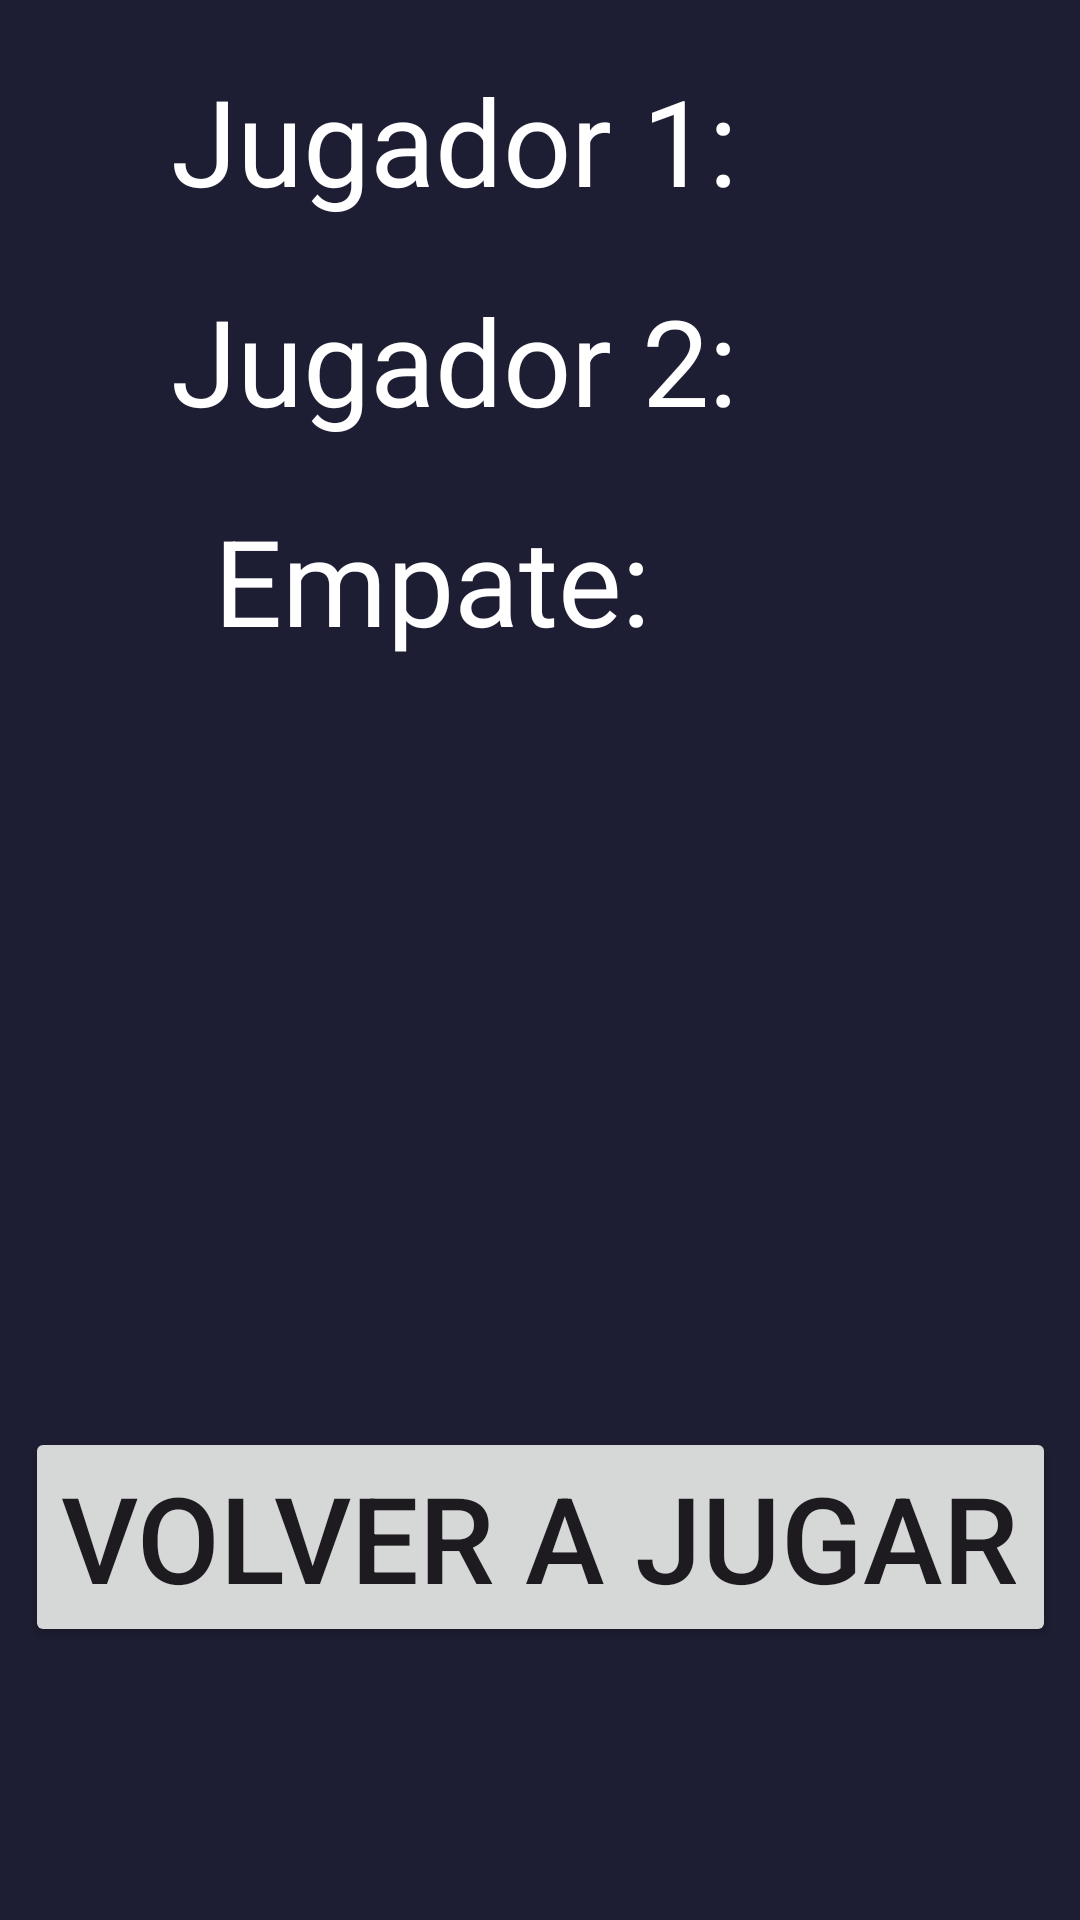

Reconstruct the res/layout file that produces this screen, plus the resources it refers to.
<!-- AndroidManifest.xml: application theme Theme.Gato_android -->
<!-- res/layout/activity_main3.xml -->
<?xml version="1.0" encoding="utf-8"?>
<androidx.constraintlayout.widget.ConstraintLayout xmlns:android="http://schemas.android.com/apk/res/android"
    xmlns:app="http://schemas.android.com/apk/res-auto"
    xmlns:tools="http://schemas.android.com/tools"
    android:layout_width="match_parent"
    android:layout_height="match_parent"
    tools:context=".MainActivity3"
    android:background="@color/blue">

    <TextView
        android:id="@+id/j1"
        android:layout_width="wrap_content"
        android:layout_height="wrap_content"
        app:layout_constraintStart_toStartOf="parent"
        app:layout_constraintTop_toTopOf="parent"
        app:layout_constraintEnd_toStartOf="@id/p1"
        android:text="Jugador 1:"
        android:layout_marginTop="20dp"
        android:textSize="40sp"
        android:textColor="@color/white"
        app:layout_constraintBottom_toTopOf="@id/j2"/>

    <TextView
        android:id="@+id/p1"
        android:layout_width="wrap_content"
        android:layout_height="wrap_content"
        app:layout_constraintStart_toEndOf="@id/j1"
        app:layout_constraintTop_toTopOf="parent"
        app:layout_constraintEnd_toEndOf="parent"
        android:text=""
        android:layout_marginTop="20dp"
        android:textSize="40sp"
        android:textColor="@color/white"/>

    <TextView
        android:id="@+id/j2"
        android:layout_width="wrap_content"
        android:layout_height="wrap_content"
        app:layout_constraintStart_toStartOf="parent"
        app:layout_constraintTop_toBottomOf="@id/j1"
        app:layout_constraintEnd_toStartOf="@id/p2"
        android:text="Jugador 2:"
        android:layout_marginTop="20dp"
        android:textSize="40sp"
        android:textColor="@color/white"/>

    <TextView
        android:id="@+id/p2"
        android:layout_width="wrap_content"
        android:layout_height="wrap_content"
        android:layout_marginTop="20dp"
        android:text=""
        android:textColor="@color/white"
        android:textSize="40sp"
        app:layout_constraintEnd_toEndOf="parent"
        app:layout_constraintHorizontal_bias="0.042"
        app:layout_constraintStart_toEndOf="@id/j2"
        app:layout_constraintTop_toBottomOf="@id/p1" />

    <TextView
        android:id="@+id/j3"
        android:layout_width="wrap_content"
        android:layout_height="wrap_content"
        app:layout_constraintStart_toStartOf="parent"
        app:layout_constraintTop_toBottomOf="@id/j2"
        app:layout_constraintEnd_toStartOf="@id/p3"
        android:text="Empate:"
        android:layout_marginTop="20dp"
        android:textSize="40sp"
        android:textColor="@color/white"/>

    <TextView
        android:id="@+id/p3"
        android:layout_width="wrap_content"
        android:layout_height="wrap_content"
        android:layout_marginTop="20dp"
        android:text=""
        android:textColor="@color/white"
        android:textSize="40sp"
        app:layout_constraintEnd_toEndOf="parent"
        app:layout_constraintStart_toEndOf="@id/j3"
        app:layout_constraintTop_toBottomOf="@id/p2" />

    <TextView
        android:id="@+id/ga"
        android:layout_width="wrap_content"
        android:layout_height="wrap_content"
        app:layout_constraintStart_toStartOf="parent"
        app:layout_constraintEnd_toEndOf="parent"
        app:layout_constraintTop_toBottomOf="@id/j3"
        app:layout_constraintBottom_toTopOf="@id/bt3"
        android:text=""
        android:textSize="55sp"/>


    <Button
        android:id="@+id/bt3"
        android:layout_width="wrap_content"
        android:layout_height="wrap_content"
        android:text="Volver a Jugar"
        app:layout_constraintStart_toStartOf="parent"
        app:layout_constraintEnd_toEndOf="parent"
        app:layout_constraintBottom_toBottomOf="parent"
        app:layout_constraintTop_toBottomOf="@id/ga"
        android:textSize="40sp"/>

</androidx.constraintlayout.widget.ConstraintLayout>
<!-- resources referenced by this layout -->
<resources>
  <color name="blue">#1d1e33</color>
  <color name="white">#FFFFFFFF</color>
  <style name="Theme.Gato_android" parent="Base.Theme.Gato_android" />
  <style name="Base.Theme.Gato_android" parent="Theme.Material3.DayNight.NoActionBar">
          
          
      </style>
</resources>
